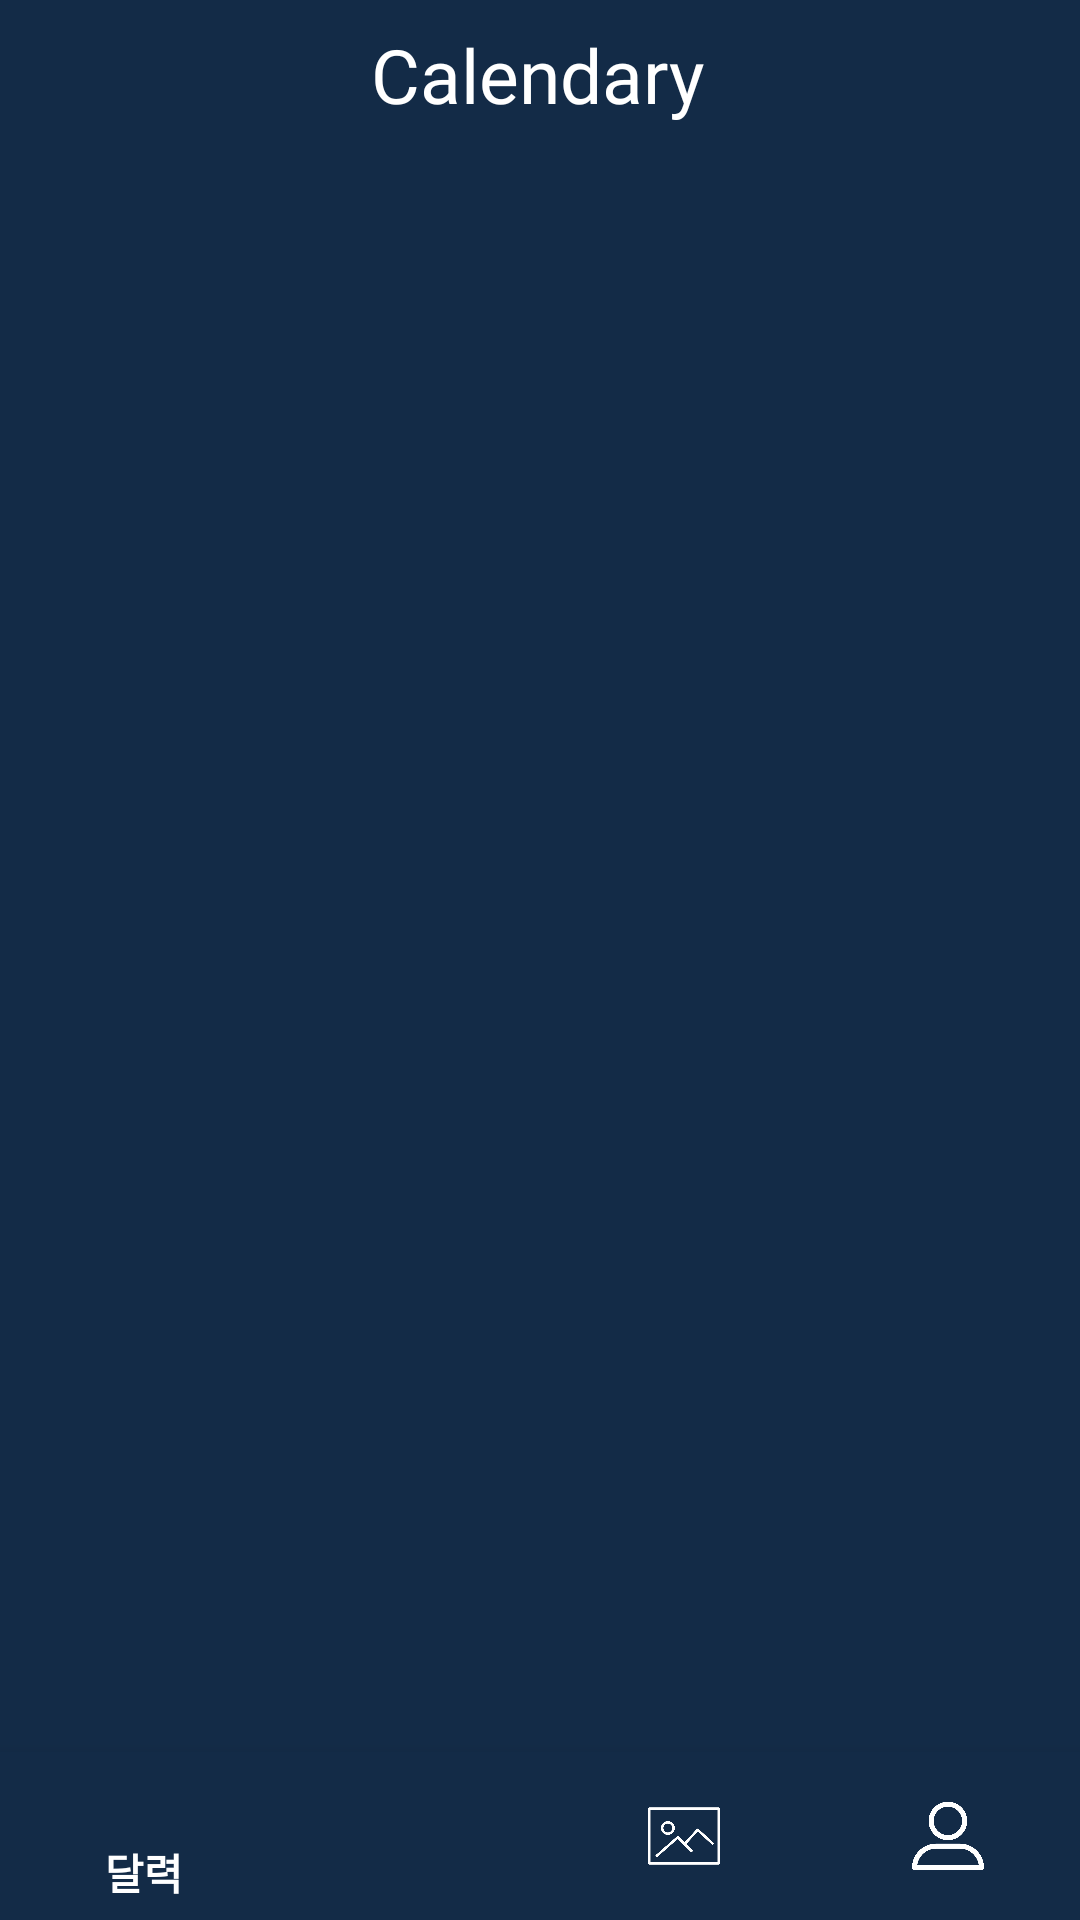

The Android layout XML behind this screen, and the referenced resources:
<!-- AndroidManifest.xml: application theme Splash -->
<!-- res/layout/activity_main.xml -->
<?xml version="1.0" encoding="utf-8"?>
<android.support.constraint.ConstraintLayout xmlns:android="http://schemas.android.com/apk/res/android"
    xmlns:app="http://schemas.android.com/apk/res-auto"
    xmlns:tools="http://schemas.android.com/tools"
    android:layout_width="match_parent"
    android:layout_height="match_parent"
    android:background="@drawable/backscreen2"
    tools:context=".Activity.MainActivity">

    <android.support.v7.widget.Toolbar
        android:id="@+id/toolbar"
        android:layout_width="0dp"
        android:layout_height="wrap_content"
        android:background="@drawable/backscreen2"
        android:minHeight="?attr/actionBarSize"
        android:theme="?attr/actionBarTheme"
        app:layout_constraintEnd_toEndOf="parent"
        app:layout_constraintHorizontal_bias="0.0"
        app:layout_constraintStart_toStartOf="parent"
        app:layout_constraintTop_toTopOf="parent" />

    <TextView
        android:id="@+id/textView2"
        android:layout_width="wrap_content"
        android:layout_height="wrap_content"
        android:layout_marginStart="8dp"
        android:layout_marginLeft="8dp"
        android:layout_marginTop="8dp"
        android:layout_marginEnd="8dp"
        android:layout_marginRight="8dp"
        android:layout_marginBottom="8dp"
        android:text="Calendary"
        android:textColor="@android:color/white"
        android:textSize="25sp"
        android:fontFamily="@font/pensilgood"
        app:layout_constraintBottom_toBottomOf="@+id/toolbar"
        app:layout_constraintEnd_toEndOf="@+id/toolbar"
        app:layout_constraintHorizontal_bias="0.497"
        app:layout_constraintStart_toStartOf="@+id/toolbar"
        app:layout_constraintTop_toTopOf="@+id/toolbar"
        app:layout_constraintVertical_bias="0.0" />



    <FrameLayout
        android:layout_width="match_parent"
        android:layout_height="match_parent"
        android:id="@+id/frame_layout"
        android:layout_marginBottom="?attr/actionBarSize"
        android:layout_marginTop="40dp"
        android:background="@drawable/backscreen2">
    </FrameLayout>

    <android.support.design.widget.BottomNavigationView
        android:id="@+id/bottomNavigation"
        android:layout_width="match_parent"
        android:layout_height="0dp"
        android:background="@drawable/backscreen2"
        app:layout_constraintBottom_toBottomOf="parent"
        app:layout_constraintEnd_toEndOf="parent"
        app:layout_constraintStart_toStartOf="parent"
        app:layout_constraintTop_toBottomOf="@+id/frame_layout"
        app:menu="@menu/bottom_menu"
        app:itemTextColor="@android:color/white"
        app:itemIconTint="@color/white"
        />

</android.support.constraint.ConstraintLayout>
<!-- resources referenced by this layout -->
<resources>
  <color name="white">#FFFFFF</color>
  <!-- drawable backscreen2: jpg bitmap (drawable-v24, 150587 bytes) -->
  <style name="Splash" parent="AppTheme">
          <item name="windowNoTitle">true</item>
          <item name="windowActionBar">false</item>
          <item name="android:windowBackground">@drawable/calendaryscreen</item>
      </style>
  <style name="AppTheme" parent="Theme.AppCompat.Light.DarkActionBar">
          
          <item name="colorPrimary">@color/colorPrimary</item>
          <item name="colorPrimaryDark">@color/colorPrimaryDark</item>
          <item name="colorAccent">@color/colorAccent</item>
  
  
      </style>
  <!-- drawable calendaryscreen: jpg bitmap (drawable-v24, 240125 bytes) -->
  <color name="colorPrimary">#008577</color>
  <color name="colorPrimaryDark">#00574B</color>
  <color name="colorAccent">#D81B60</color>
</resources>
